Run: headless pygame with SDL's dummy video driver; simulated clock (each Clock.tick advances the game by its frame time, no real sleeping); random seed 0; keys injected as events and as key.get_pressed() state; no mouse input.
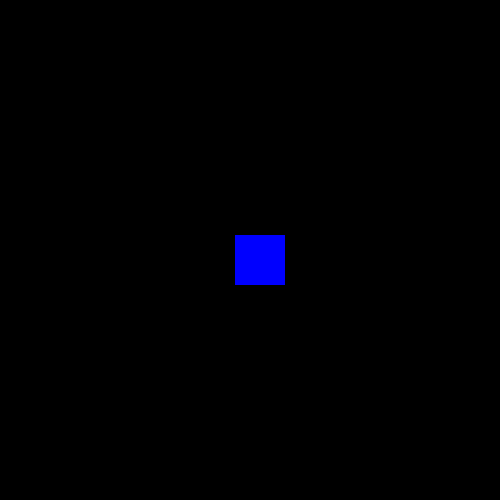
Frame 1 of 4 · flips 1–60 · no input
Frame 2 of 4 · flips 61–180 · tapped SPACE, RETURN · held RIGHT (→), D · screen unchanged from frame 1, image omitted
Frame 3 of 4 · flips 181–300 · held DOWN (↓), S · screen unchanged from frame 2, image omitted
Frame 4 of 4 · flips 301–420 · held LEFT (←), A, UP (↑), W · screen unchanged from frame 3, image omitted

The pygame program that drew these frames:

import pygame, sys
from pygame.locals import *

pygame.init()

player = pygame.Rect((235, 235, 50, 50))
surf1 = pygame.Surface((player.width, player.height))
surf1.fill((0, 0, 255))
resolution = (500, 500)
screen = pygame.display.set_mode(resolution)

clock = pygame.time.Clock()

while True:

    for event in pygame.event.get():
        if event.type == pygame.QUIT:
            pygame.quit()
            sys.exit(0)

    keys = pygame.key.get_pressed()
    if keys[K_w]:
        player.move(0, -5)

    screen.fill(color=(0, 0, 0))
    screen.blit(surf1, (player.x, player.y))

    pygame.display.flip()

    clock.tick(60)
